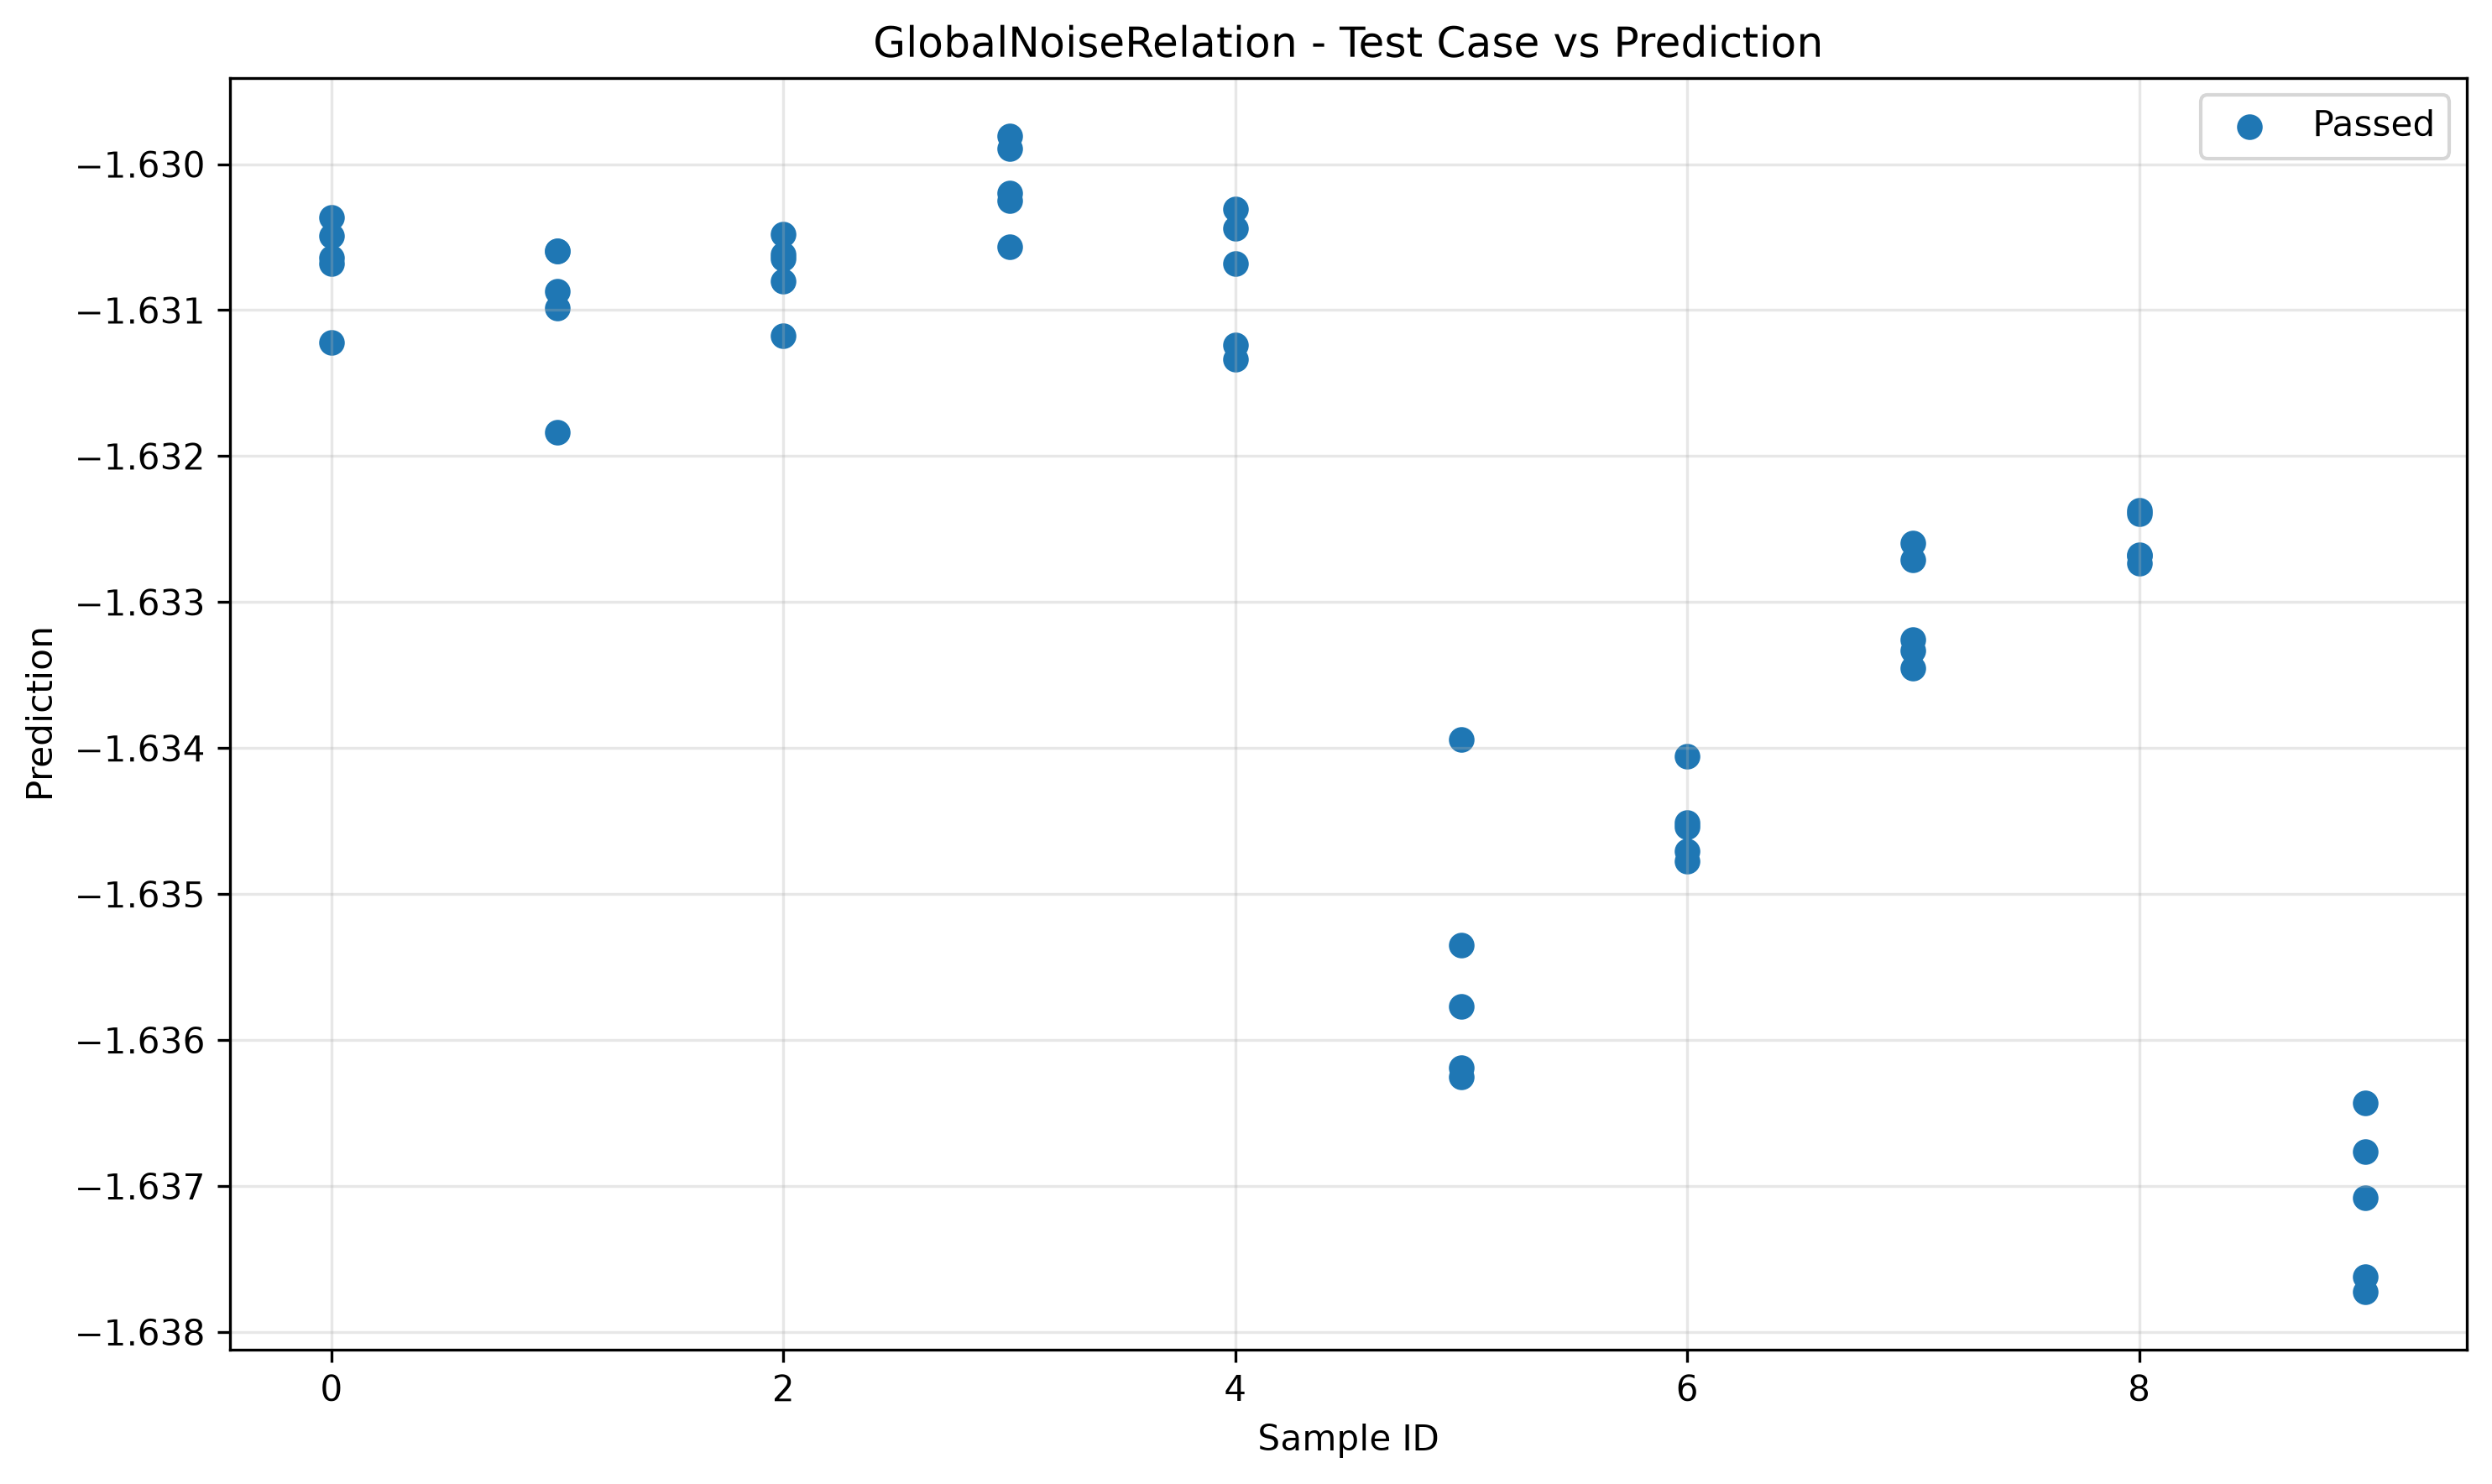

Source data for this figure (header and first rows):
sample_id, transformed, passed
0, -1.63, True
7, -1.633, True
6, -1.635, True
5, -1.636, True
3, -1.63, True
9, -1.638, True
2, -1.631, True
4, -1.63, True
8, -1.633, True
1, -1.631, True
5, -1.636, True
0, -1.631, True
4, -1.63, True
8, -1.633, True
3, -1.63, True
7, -1.633, True
2, -1.631, True
1, -1.631, True
9, -1.638, True
6, -1.635, True
3, -1.63, True
7, -1.633, True
0, -1.63, True
2, -1.631, True
4, -1.631, True
1, -1.631, True
8, -1.632, True
5, -1.635, True
6, -1.634, True
9, -1.637, True
7, -1.633, True
6, -1.635, True
1, -1.631, True
5, -1.636, True
0, -1.631, True
4, -1.631, True
3, -1.63, True
2, -1.63, True
8, -1.632, True
9, -1.636, True
8, -1.633, True
4, -1.631, True
6, -1.635, True
5, -1.634, True
3, -1.631, True
2, -1.631, True
1, -1.632, True
0, -1.631, True
7, -1.633, True
9, -1.637, True
